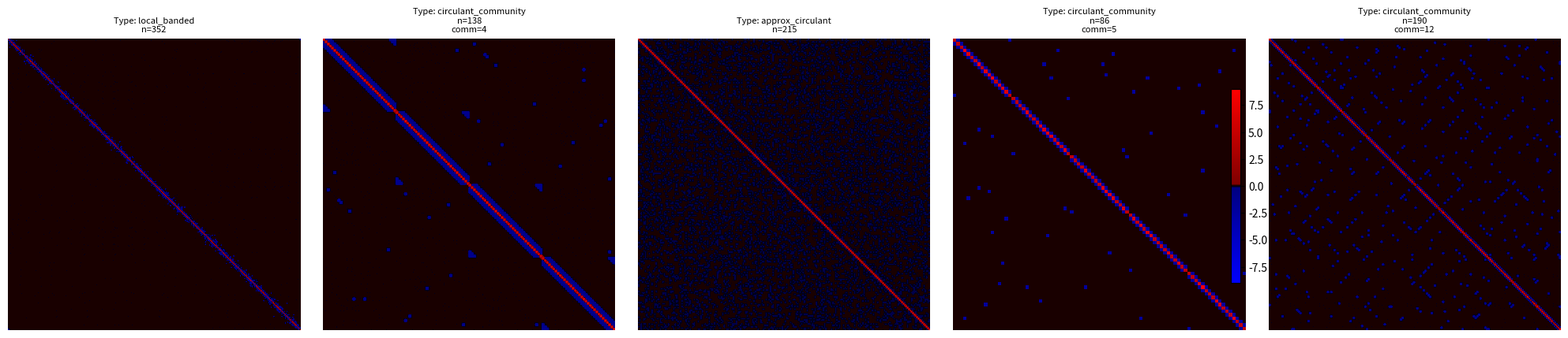

Source code (Python):
import numpy as np
import networkx as nx
from dataclasses import dataclass
from enum import Enum
from typing import Optional, Tuple, List
import random
import matplotlib.pyplot as plt
import matplotlib.colors as mcolors
from tqdm import tqdm

class GraphType(Enum):
   PATH_COMMUNITY = "path_community"
   CIRCULANT_COMMUNITY = "circulant_community"
   APPROX_CIRCULANT = "approx_circulant"
   LOCAL_BANDED = "local_banded"
   HIERARCHICAL = "hierarchical"
   MULTI_SCALE = "multi_scale"
   DIFFUSION = "diffusion"

@dataclass
class GraphParams:
   n: int
   graph_type: GraphType
   # Community parameters
   num_communities: Optional[int] = None
   inter_community_prob: Optional[float] = None
   intra_community_prob: Optional[float] = None
   # Circulant parameters
   k_neighbors: Optional[int] = None
   perturbation_prob: Optional[float] = None
   # Local connectivity parameters
   min_connections: Optional[int] = None
   distance_decay: Optional[float] = None
   # Multi-scale parameters
   scale_widths: Optional[List[float]] = None
   scale_strengths: Optional[List[float]] = None
   # Diffusion parameters
   num_sources: Optional[int] = None
   diffusion_length: Optional[float] = None
   diffusion_strength: Optional[float] = None
   # General parameters
   periodic: bool = True
   allow_overlapping: bool = False

class LaplacianGenerator:
   def __init__(self):
       self.supported_types = {
           GraphType.PATH_COMMUNITY: self._generate_path_community,
           GraphType.CIRCULANT_COMMUNITY: self._generate_circulant_community,
           GraphType.APPROX_CIRCULANT: self._generate_approx_circulant,
           GraphType.LOCAL_BANDED: self._generate_local_banded,
           GraphType.HIERARCHICAL: self._generate_hierarchical,
           GraphType.MULTI_SCALE: self._generate_multi_scale,
           GraphType.DIFFUSION: self._generate_diffusion
       }

   def generate_random_params(self, min_nodes=100, max_nodes=1000) -> GraphParams:
       n = random.randint(min_nodes, max_nodes)
       graph_type = random.choice(list(GraphType))
       
       params = {
           'n': n,
           'graph_type': graph_type,
           'periodic': random.choice([True, False]),
           'allow_overlapping': random.choice([True, False])
       }
       
       if graph_type == GraphType.PATH_COMMUNITY:
           params.update({
               'num_communities': random.randint(2, int(np.sqrt(n))),
               'inter_community_prob': random.uniform(0.01, 0.3)
           })
       
       elif graph_type == GraphType.CIRCULANT_COMMUNITY:
           params.update({
               'num_communities': random.randint(2, int(np.sqrt(n))),
               'k_neighbors': random.randint(1, int(np.log2(n))),
               'inter_community_prob': random.uniform(0.01, 0.3),
               'intra_community_prob': random.uniform(0.01, 0.2)
           })
       
       elif graph_type == GraphType.APPROX_CIRCULANT:
           params.update({
               'k_neighbors': random.randint(1, int(np.log2(n))),
               'perturbation_prob': random.uniform(0, 0.2)
           })
       
       elif graph_type == GraphType.LOCAL_BANDED:
           params.update({
               'min_connections': random.randint(1, 3),
               'distance_decay': random.uniform(0.1, 2.0)
           })
       
       elif graph_type == GraphType.HIERARCHICAL:
           params.update({
               'num_communities': random.randint(2, int(np.sqrt(n))),
               'k_neighbors': random.randint(1, int(np.log2(n))),
               'inter_community_prob': random.uniform(0.01, 0.3)
           })
           
       elif graph_type == GraphType.MULTI_SCALE:
           num_scales = random.randint(2, 4)
           params.update({
               'scale_widths': [random.uniform(1, n/4) for _ in range(num_scales)],
               'scale_strengths': [random.uniform(0.1, 1.0) for _ in range(num_scales)]
           })
           
       elif graph_type == GraphType.DIFFUSION:
           params.update({
               'num_sources': random.randint(1, int(np.sqrt(n))),
               'diffusion_length': random.uniform(n/20, n/5),
               'diffusion_strength': random.uniform(0.1, 1.0)
           })
       
       return GraphParams(**params)

   def generate(self, params: GraphParams) -> Tuple[np.ndarray, nx.Graph]:
       if params.graph_type == GraphType.APPROX_CIRCULANT:
           params.k_neighbors = params.k_neighbors if params.k_neighbors is not None else 2
       elif params.graph_type == GraphType.CIRCULANT_COMMUNITY:
           params.k_neighbors = params.k_neighbors if params.k_neighbors is not None else 2
           params.num_communities = params.num_communities if params.num_communities is not None else 2
           params.inter_community_prob = params.inter_community_prob if params.inter_community_prob is not None else 0.1
       elif params.graph_type == GraphType.PATH_COMMUNITY:
           params.num_communities = params.num_communities if params.num_communities is not None else 2
           params.inter_community_prob = params.inter_community_prob if params.inter_community_prob is not None else 0.1
       elif params.graph_type == GraphType.LOCAL_BANDED:
           params.min_connections = params.min_connections if params.min_connections is not None else 1
           params.distance_decay = params.distance_decay if params.distance_decay is not None else 0.5
   
       generator_func = self.supported_types[params.graph_type]
       G = generator_func(params)
       
       if not nx.is_connected(G):
           self._make_connectivity(G)
           
       L = nx.laplacian_matrix(G).toarray()
       return L, G

   
   def _generate_path_community(self, params: GraphParams) -> nx.Graph:
       G = nx.Graph()
   
       # Randomly shuffle node IDs to avoid index-based structure
       all_nodes = list(range(params.n))
       random.shuffle(all_nodes)
   
       # Generate variable-sized communities using a random distribution
       remaining_nodes = all_nodes[:]
       community_sizes = []
       alpha = random.uniform(2.0, 3.0)  # Add variation to the power law exponent
   
       for _ in range(params.num_communities - 1):
           if len(remaining_nodes) <= 5:  # Ensure we don't over-sample
               break
           size = max(5, min(int(len(remaining_nodes) * random.random() ** alpha), len(remaining_nodes)))
           community_sizes.append(size)
           remaining_nodes = remaining_nodes[size:]
       community_sizes.append(len(remaining_nodes))  # Include remaining nodes
   
       # Create communities with internal structure
       used_nodes = set()
       community_centers = []
   
       for size in community_sizes:
           size = min(size, len(all_nodes))  # Clamp size to available nodes
           community_nodes = random.sample(all_nodes, size)
           all_nodes = [node for node in all_nodes if node not in community_nodes]
           core_size = max(3, int(size * random.uniform(0.1, 0.3)))  # Variable core size
           core_size = min(core_size, len(community_nodes))  # Ensure core size is valid
           core_nodes = community_nodes[:core_size]
           periphery_nodes = community_nodes[core_size:]
   
           # Create a dense core with randomized connectivity
           for i in core_nodes:
               for j in core_nodes:
                   if i != j and random.random() < random.uniform(0.7, 0.9):
                       G.add_edge(i, j)
   
           # Connect periphery nodes to the core with random probabilities
           for node in periphery_nodes:
               if core_nodes:
                   center = random.choice(core_nodes)
                   G.add_edge(node, center)
                   for core_node in core_nodes:
                       if random.random() < random.uniform(0.2, 0.5):
                           G.add_edge(node, core_node)
   
           # Select a random center node for inter-community connections
           if core_nodes:
               community_centers.append(random.choice(core_nodes))
           used_nodes.update(community_nodes)
   
       # Add inter-community connections based on distance
       for i, center1 in enumerate(community_centers):
           for j, center2 in enumerate(community_centers[i + 1:], i + 1):
               distance = abs(i - j)
               prob = params.inter_community_prob * random.uniform(0.5, 1.5) * np.exp(-distance / random.uniform(1.5, 3.0))
               if random.random() < prob:
                   num_bridges = random.randint(1, 3)
                   for _ in range(num_bridges):
                       if used_nodes:
                           source = random.choice(list(used_nodes))
                           target = random.choice(list(used_nodes))
                           G.add_edge(source, target)
   
       return G

   def _generate_circulant_community(self, params: GraphParams) -> nx.Graph:
       G = nx.Graph()
       community_size = params.n // params.num_communities
       
       for c in range(params.num_communities):
           start = c * community_size
           for i in range(start, start + community_size):
               for j in range(1, params.k_neighbors + 1):
                   node1 = i
                   node2 = start + ((i - start + j) % community_size)
                   G.add_edge(node1, node2)
                   
       for i in range(params.num_communities):
           for j in range(i + 1, params.num_communities):
               start_i = i * community_size
               start_j = j * community_size
               for a in range(community_size):
                   if np.random.random() < params.inter_community_prob:
                       if np.random.random() < 0.5:
                           G.add_edge(start_i + a, start_j + (community_size - a - 1))
                       else:
                           G.add_edge(start_i + a, start_j + a)
       
       return G

   def _generate_approx_circulant(self, params: GraphParams) -> nx.Graph:
       G = nx.Graph()
       G.add_nodes_from(range(params.n))
       
       for i in range(params.n):
           for j in range(1, params.k_neighbors + 1):
               if params.periodic:
                   G.add_edge(i, (i + j) % params.n)
                   G.add_edge(i, (i - j) % params.n)
               else:
                   if i + j < params.n:
                       G.add_edge(i, i + j)
                   if i - j >= 0:
                       G.add_edge(i, i - j)
       
       if params.perturbation_prob:
           for i in range(params.n):
               for j in range(i + 1, params.n):
                   if np.random.random() < params.perturbation_prob:
                       if G.has_edge(i, j):
                           G.remove_edge(i, j)
                       else:
                           G.add_edge(i, j)
       
       return G

   def _generate_local_banded(self, params: GraphParams) -> nx.Graph:
       G = nx.Graph()
       G.add_nodes_from(range(params.n))
       
       for i in range(params.n):
           connected = 0
           while connected < params.min_connections:
               for j in range(params.n):
                   if i != j:
                       distance = min(abs(i - j), params.n - abs(i - j)) if params.periodic else abs(i - j)
                       prob = np.exp(-distance * params.distance_decay)
                       if np.random.random() < prob:
                           G.add_edge(i, j)
                           connected += 1
                           if connected >= params.min_connections:
                               break
       
       return G

   def _generate_hierarchical(self, params: GraphParams) -> nx.Graph:
       G = nx.Graph()
       G.add_nodes_from(range(params.n))
       
       # Create multiple levels of hierarchy
       num_levels = random.randint(2, 4)
       nodes_per_level = []
       remaining_nodes = params.n
       
       for level in range(num_levels - 1):
           size = remaining_nodes // (num_levels - level)
           nodes_per_level.append(size)
           remaining_nodes -= size
       nodes_per_level.append(remaining_nodes)
       
       # Generate connections at each level
       current_node = 0
       clusters = []
       
       for level, size in enumerate(nodes_per_level):
           level_clusters = []
           cluster_size = max(3, size // random.randint(3, 6))
           
           while current_node < sum(nodes_per_level[:level+1]):
               cluster_nodes = list(range(current_node, 
                                        min(current_node + cluster_size, 
                                            sum(nodes_per_level[:level+1]))))
               
               # Create intra-cluster connections
               density = 0.7 / (level + 1)  # Decrease density at lower levels
               for i in cluster_nodes:
                   for j in cluster_nodes:
                       if i < j and random.random() < density:
                           G.add_edge(i, j)
               
               level_clusters.append(cluster_nodes)
               current_node += len(cluster_nodes)
           
           clusters.append(level_clusters)
       
       # Connect clusters across levels with varying densities
       for level in range(len(clusters) - 1):
           upper_clusters = clusters[level]
           lower_clusters = clusters[level + 1]
           
           for upper in upper_clusters:
               num_connections = random.randint(1, 3)
               target_clusters = random.sample(lower_clusters, 
                                             min(num_connections, len(lower_clusters)))
               
               for lower in target_clusters:
                   # Create multiple connections between clusters
                   num_edges = random.randint(1, 3)
                   for _ in range(num_edges):
                       source = random.choice(upper)
                       target = random.choice(lower)
                       G.add_edge(source, target)
       
       return G

   def _generate_multi_scale(self, params: GraphParams) -> nx.Graph:
       G = nx.Graph()
       G.add_nodes_from(range(params.n))
       
       for i in range(params.n):
           for j in range(i + 1, params.n):
               total_prob = 0
               for width, strength in zip(params.scale_widths, params.scale_strengths):
                   distance = min(abs(i - j), params.n - abs(i - j)) if params.periodic else abs(i - j)
                   total_prob += strength * np.exp(-distance/width)
               
               if np.random.random() < total_prob:
                   G.add_edge(i, j)
       
       return G

   def _generate_diffusion(self, params: GraphParams) -> nx.Graph:
       G = nx.Graph()
       G.add_nodes_from(range(params.n))
   
       # Assign random positions to nodes in a 2D plane
       positions = {i: (random.uniform(0, 1), random.uniform(0, 1)) for i in range(params.n)}
   
       # Define multiple regions with different diffusion characteristics
       num_regions = random.randint(3, 6)
       regions = []
       for _ in range(num_regions):
           region = {
               'center': (random.uniform(0, 1), random.uniform(0, 1)),
               'radius': random.uniform(0.1, 0.3),
               'diffusion_length': params.diffusion_length * random.uniform(0.5, 1.5),
               'diffusion_strength': params.diffusion_strength * random.uniform(0.5, 1.5)
           }
           regions.append(region)
   
       # Assign nodes to regions based on proximity
       node_regions = {i: [] for i in range(params.n)}
       for node in range(params.n):
           x_node, y_node = positions[node]
           for idx, region in enumerate(regions):
               x_center, y_center = region['center']
               distance_to_center = ((x_node - x_center) ** 2 + (y_node - y_center) ** 2) ** 0.5
               if distance_to_center <= region['radius']:
                   node_regions[node].append(idx)
   
       # Define a base decay function for edge probability based on Euclidean distance
       def connection_probability(distance, decay_length):
           return np.exp(-distance / decay_length)
   
       # Loop over all pairs of nodes to decide edge creation based on proximity and regional properties
       for i in range(params.n):
           for j in range(i + 1, params.n):
               x_i, y_i = positions[i]
               x_j, y_j = positions[j]
               distance = ((x_i - x_j) ** 2 + (y_i - y_j) ** 2) ** 0.5
   
               # Initialize edge probability
               total_influence = 0
   
               # Check for shared regions and accumulate influences
               shared_regions = set(node_regions[i]) & set(node_regions[j])
               if shared_regions:
                   for region_idx in shared_regions:
                       region = regions[region_idx]
                       prob = region['diffusion_strength'] * connection_probability(distance, region['diffusion_length'])
                       # Randomly vary the probability within a small range
                       prob *= random.uniform(0.9, 1.1)
                       total_influence = max(total_influence, prob)
               else:
                   # Nodes not in the same region have a base low probability to connect
                   base_diffusion_length = params.diffusion_length * random.uniform(0.8, 1.2)
                   base_diffusion_strength = params.diffusion_strength * random.uniform(0.2, 0.5)
                   prob = base_diffusion_strength * connection_probability(distance, base_diffusion_length)
                   # Randomly vary the probability within a small range
                   prob *= random.uniform(0.8, 1.0)
                   total_influence = max(total_influence, prob)
   
               # Probability is within [0, 1]
               total_influence = min(max(total_influence, 0), 1)
   
               # Add edge based on computed probability
               if random.random() < total_influence:
                   G.add_edge(i, j)
   
       return G

   def _make_connectivity(self, G: nx.Graph):
       components = list(nx.connected_components(G))
       while len(components) > 1:
           c1 = random.choice(list(components[0]))
           c2 = random.choice(list(components[1]))
           G.add_edge(c1, c2)
           components = list(nx.connected_components(G))

def generate_training_data(num_samples: int, min_nodes: int = 100, max_nodes: int = 1000) -> List[Tuple[np.ndarray, GraphParams]]:
   generator = LaplacianGenerator()
   samples = []
   
   with tqdm(total=num_samples, desc="Generating samples") as pbar:
       for i in range(num_samples):
           pbar.set_description(f"Generating sample {i+1}/{num_samples}")
           
           params = generator.generate_random_params(min_nodes, max_nodes)
           print(f"\nGenerating {params.graph_type.value} graph with {params.n} nodes...")
           L, _ = generator.generate(params)
           samples.append((L, params))
           
           pbar.update(1)
           percentage = ((i + 1) / num_samples) * 100
           pbar.set_postfix({"Completed": f"{percentage:.1f}%"})
   
   return samples


def visualize_matrices(samples, num_display=5):
    """Visualize random selection of generated Laplacian matrices"""
    if len(samples) < num_display:
        num_display = len(samples)
    
    # Randomly select samples
    display_samples = random.sample(samples, num_display)
    
    # Create subplot grid
    fig, axes = plt.subplots(1, num_display, figsize=(20, 4))
    if num_display == 1:
        axes = [axes]
    
    # Create vibrant colormap with narrow black band for zero
    colors = [
        '#0000FF',  # Vibrant blue
        '#000080',  # Dark blue
        '#000000',  # Black for zero
        '#800000',  # Dark red
        '#FF0000'   # Vibrant red
    ]
    # Position the colors to create narrow black band
    positions = [0, 0.49, 0.5, 0.51, 1]
    cmap = mcolors.LinearSegmentedColormap.from_list('custom', 
        list(zip(positions, colors)), N=256)
    
    for idx, (ax, (L, params)) in enumerate(zip(axes, display_samples)):
        # Normalize matrix values
        vmax = max(abs(L.min()), abs(L.max()))
        
        # Create norm separately
        norm = mcolors.TwoSlopeNorm(vmin=-vmax, vcenter=0, vmax=vmax)
        
        # Plot matrix with high contrast
        im = ax.imshow(L, cmap=cmap, aspect='equal', norm=norm)
        
        # Add title with parameters
        title = f"Type: {params.graph_type.value}\n"
        title += f"n={params.n}"
        if params.num_communities:
            title += f"\ncomm={params.num_communities}"
        ax.set_title(title, size=8)
        ax.axis('off')
    
    # Add colorbar
    fig.colorbar(im, ax=axes, location='right', shrink=0.8)
    plt.tight_layout()
    plt.show()
    
    # Print detailed parameters
    print("\nDetailed parameters for displayed matrices:")
    for idx, (L, params) in enumerate(display_samples):
        print(f"\nMatrix {idx+1}:")
        print(f"  Type: {params.graph_type.value}")
        print(f"  Nodes: {params.n}")
        if params.num_communities:
            print(f"  Communities: {params.num_communities}")
        if params.k_neighbors:
            print(f"  Neighbors: {params.k_neighbors}")
        if params.inter_community_prob:
            print(f"  Inter-comm prob: {params.inter_community_prob:.3f}")
        if params.intra_community_prob:
            print(f"  Intra-comm prob: {params.intra_community_prob:.3f}")
        if params.perturbation_prob:
            print(f"  Perturbation prob: {params.perturbation_prob:.3f}")
        if params.distance_decay:
            print(f"  Distance decay: {params.distance_decay:.3f}")

def main():
    # Generate sample dataset
    print("Generating Laplacian matrices...")
    samples = generate_training_data(
        num_samples=20,
        min_nodes=20,
        max_nodes=500
    )
    
    # Visualize random selection
    print("\nVisualizing 5 random samples:")
    visualize_matrices(samples, num_display=5)
    
    # Print summary statistics
    print("\nGenerated dataset summary:")
    type_counts = {}
    for _, params in samples:
        type_counts[params.graph_type.value] = type_counts.get(params.graph_type.value, 0) + 1
    
    print("\nGraph type distribution:")
    for type_name, count in type_counts.items():
        print(f"  {type_name}: {count}")

if __name__ == "__main__":
    main()
